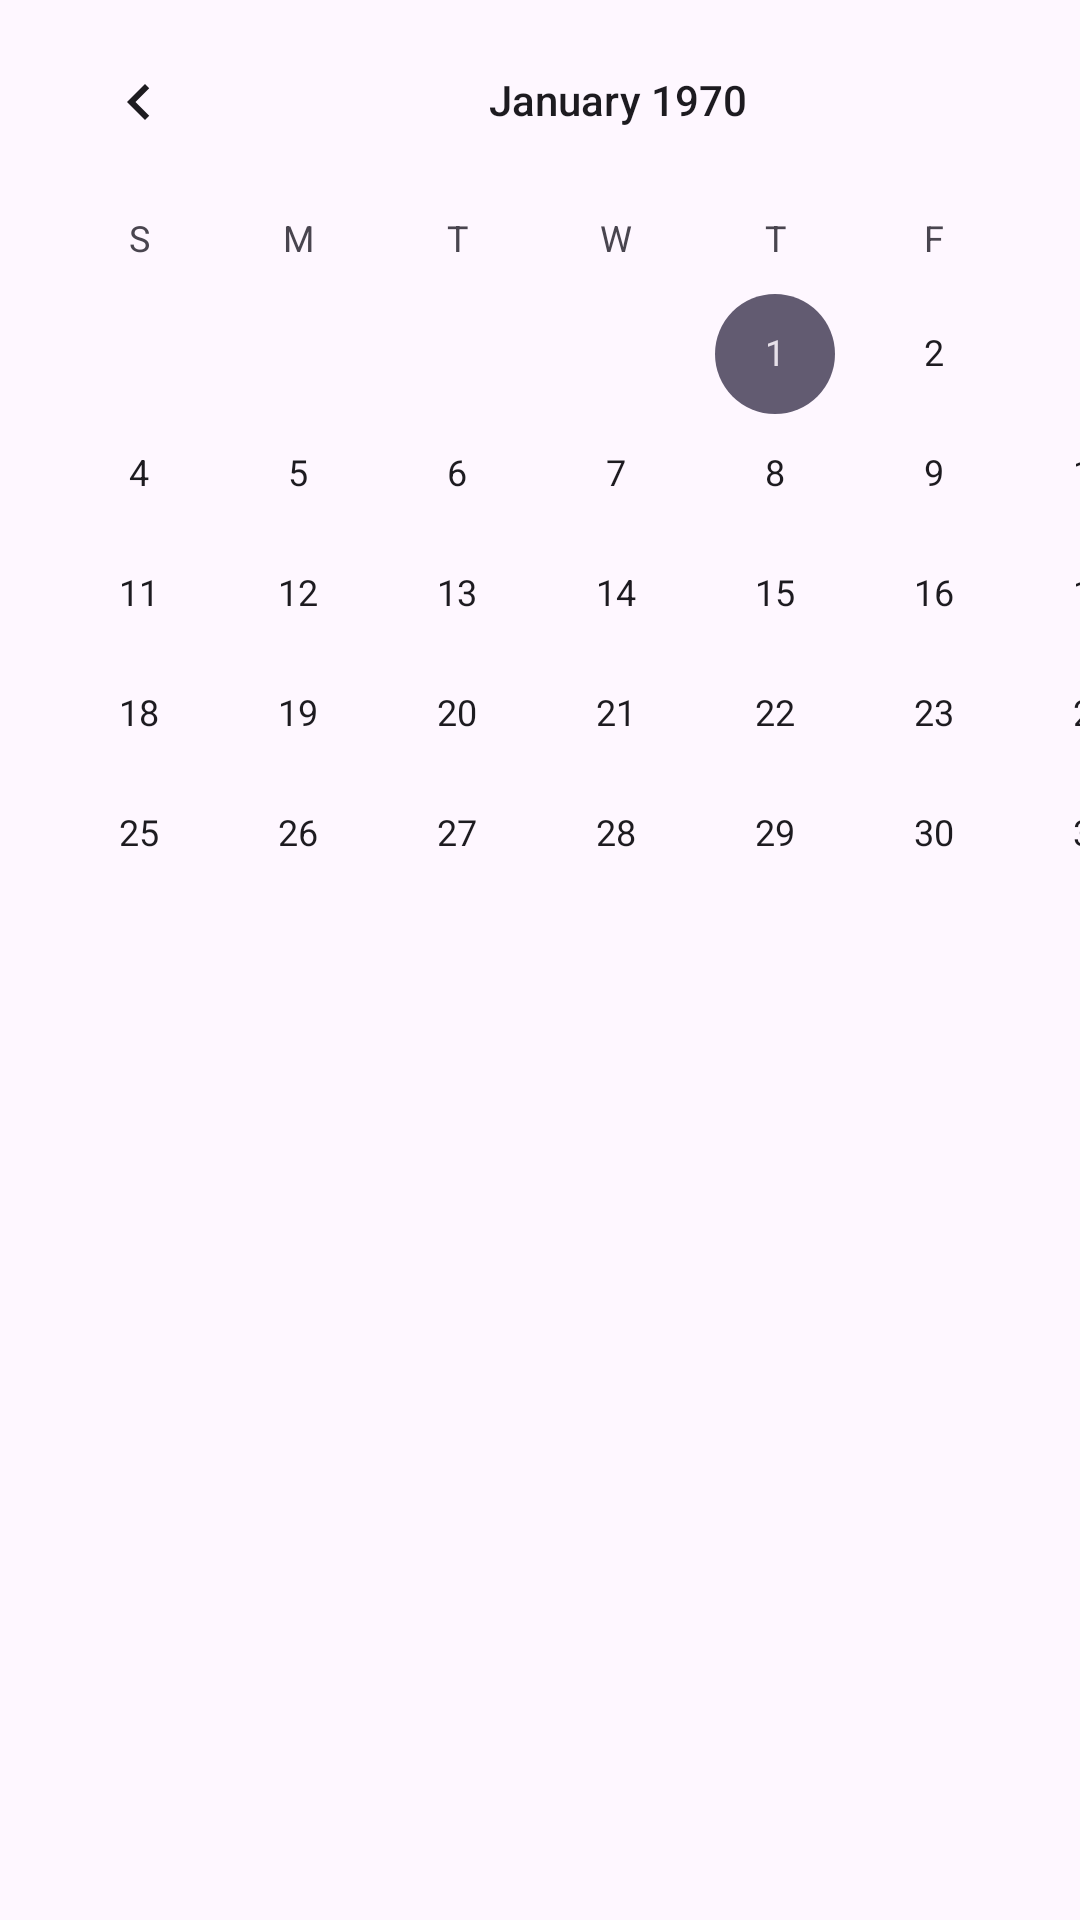

Reconstruct the res/layout file that produces this screen, plus the resources it refers to.
<!-- AndroidManifest.xml: application theme Theme.SpCount -->
<!-- res/layout/fragment_calendar.xml -->
<?xml version="1.0" encoding="utf-8"?>
<androidx.constraintlayout.widget.ConstraintLayout xmlns:android="http://schemas.android.com/apk/res/android"
    xmlns:app="http://schemas.android.com/apk/res-auto"
    xmlns:tools="http://schemas.android.com/tools"
    android:layout_width="match_parent"
    android:layout_height="match_parent"
        tools:context=".CalendarFragment">

    <LinearLayout
        tools:context=".MainActivity"
        android:layout_width="match_parent"
        android:layout_height="match_parent"
        android:orientation="vertical">

        <CalendarView
            android:id="@+id/Calendar"
            android:layout_width="412dp"
            android:layout_height="320dp"
            app:layout_constraintEnd_toEndOf="parent"
            tools:ignore="MissingConstraints" />

        <androidx.recyclerview.widget.RecyclerView
            android:id="@+id/dataListView"
            android:layout_width="match_parent"
            android:layout_height="match_parent"
            android:scrollbars="vertical"
            android:fadeScrollbars="false"
            app:layout_constraintEnd_toEndOf="@+id/Calendar" />

    </LinearLayout>


</androidx.constraintlayout.widget.ConstraintLayout>
<!-- resources referenced by this layout -->
<resources>
  <style name="Theme.SpCount" parent="Base.Theme.SpCount" />
  <style name="Base.Theme.SpCount" parent="Theme.Material3.DayNight">
          
          
      </style>
</resources>
